Run: headless pygame with SDL's dummy video driver; simulated clock (each Clock.tick advances the game by its frame time, no real sleeping); random seed 0; keys injected as events and as key.get_pressed() state; no mouse input.
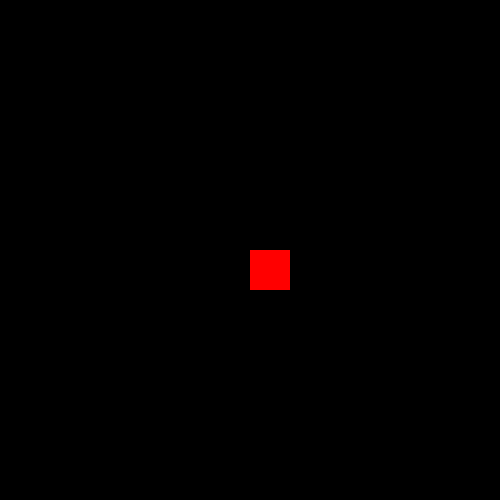
Frame 1 of 4 · flips 1–60 · no input
Frame 2 of 4 · flips 61–180 · tapped SPACE, RETURN · held RIGHT (→), D · screen unchanged from frame 1, image omitted
Frame 3 of 4 · flips 181–300 · held DOWN (↓), S · screen unchanged from frame 2, image omitted
Frame 4 of 4 · flips 301–420 · held LEFT (←), A, UP (↑), W · screen unchanged from frame 3, image omitted

The pygame program that drew these frames:

import pygame
pygame.init()
(width, height) = (500,500)
screen = pygame.display.set_mode((width, height))
pygame.display.set_caption('Snake Game')

x = 250
y = 250
width = 40
height = 40
vel = 5
# clock = pygame.time.Clock()

run = True
while run:
    pygame.time.delay(100)
    for event in pygame.event.get():
        if event.type == pygame.QUIT:
            run = False   
    
    pygame.draw.rect(screen, (255,0,0), (x,y, width, height))
    pygame.display.update()
pygame.quit()
